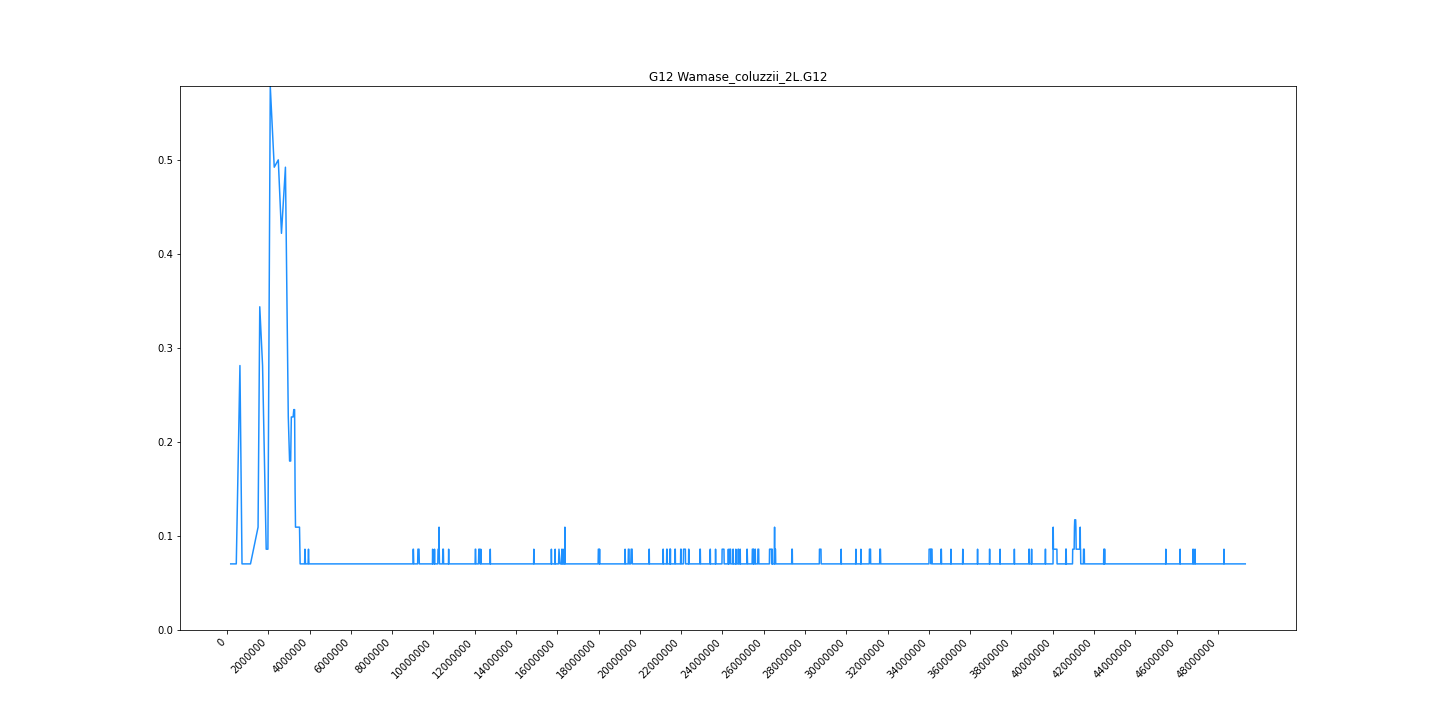

Data behind this chart, as committed beside it:
midpoint	G12
182212	0.07031
320200	0.07031
451232	0.07031
628262	0.2812
728726	0.07031
857200	0.07031
982530	0.07031
1139793	0.07031
1288056	0.08594
1506512	0.1094
1588936	0.3438
1724482	0.2812
1900754	0.08594
1982385	0.08594
2097660	0.5781
2289948	0.4922
2485716	0.5
2639848	0.4219
2831946	0.4922
2970180	0.2266
3033207	0.1797
3086004	0.1797
3117747	0.2266
3167404	0.2266
3205032	0.2266
3236014	0.2344
3255854	0.2344
3276250	0.2344
3299748	0.1484
3319680	0.1094
3378654	0.1094
3396532	0.1094
3410544	0.1094
3429822	0.1094
3443982	0.1094
3464862	0.1094
3486754	0.1094
3503728	0.1094
3514324	0.1094
3530781	0.08594
3544201	0.07031
3582320	0.07031
3602675	0.07031
3617802	0.07031
3629727	0.07031
3647572	0.07031
3673682	0.07031
3683880	0.07031
3699021	0.07031
3716754	0.07031
3726786	0.07031
3737062	0.07031
3749680	0.07031
3760276	0.07031
3778377	0.08594
3802214	0.07031
3842502	0.07031
3858560	0.07031
3873056	0.07031
3891426	0.07031
... 4,286 more rows
